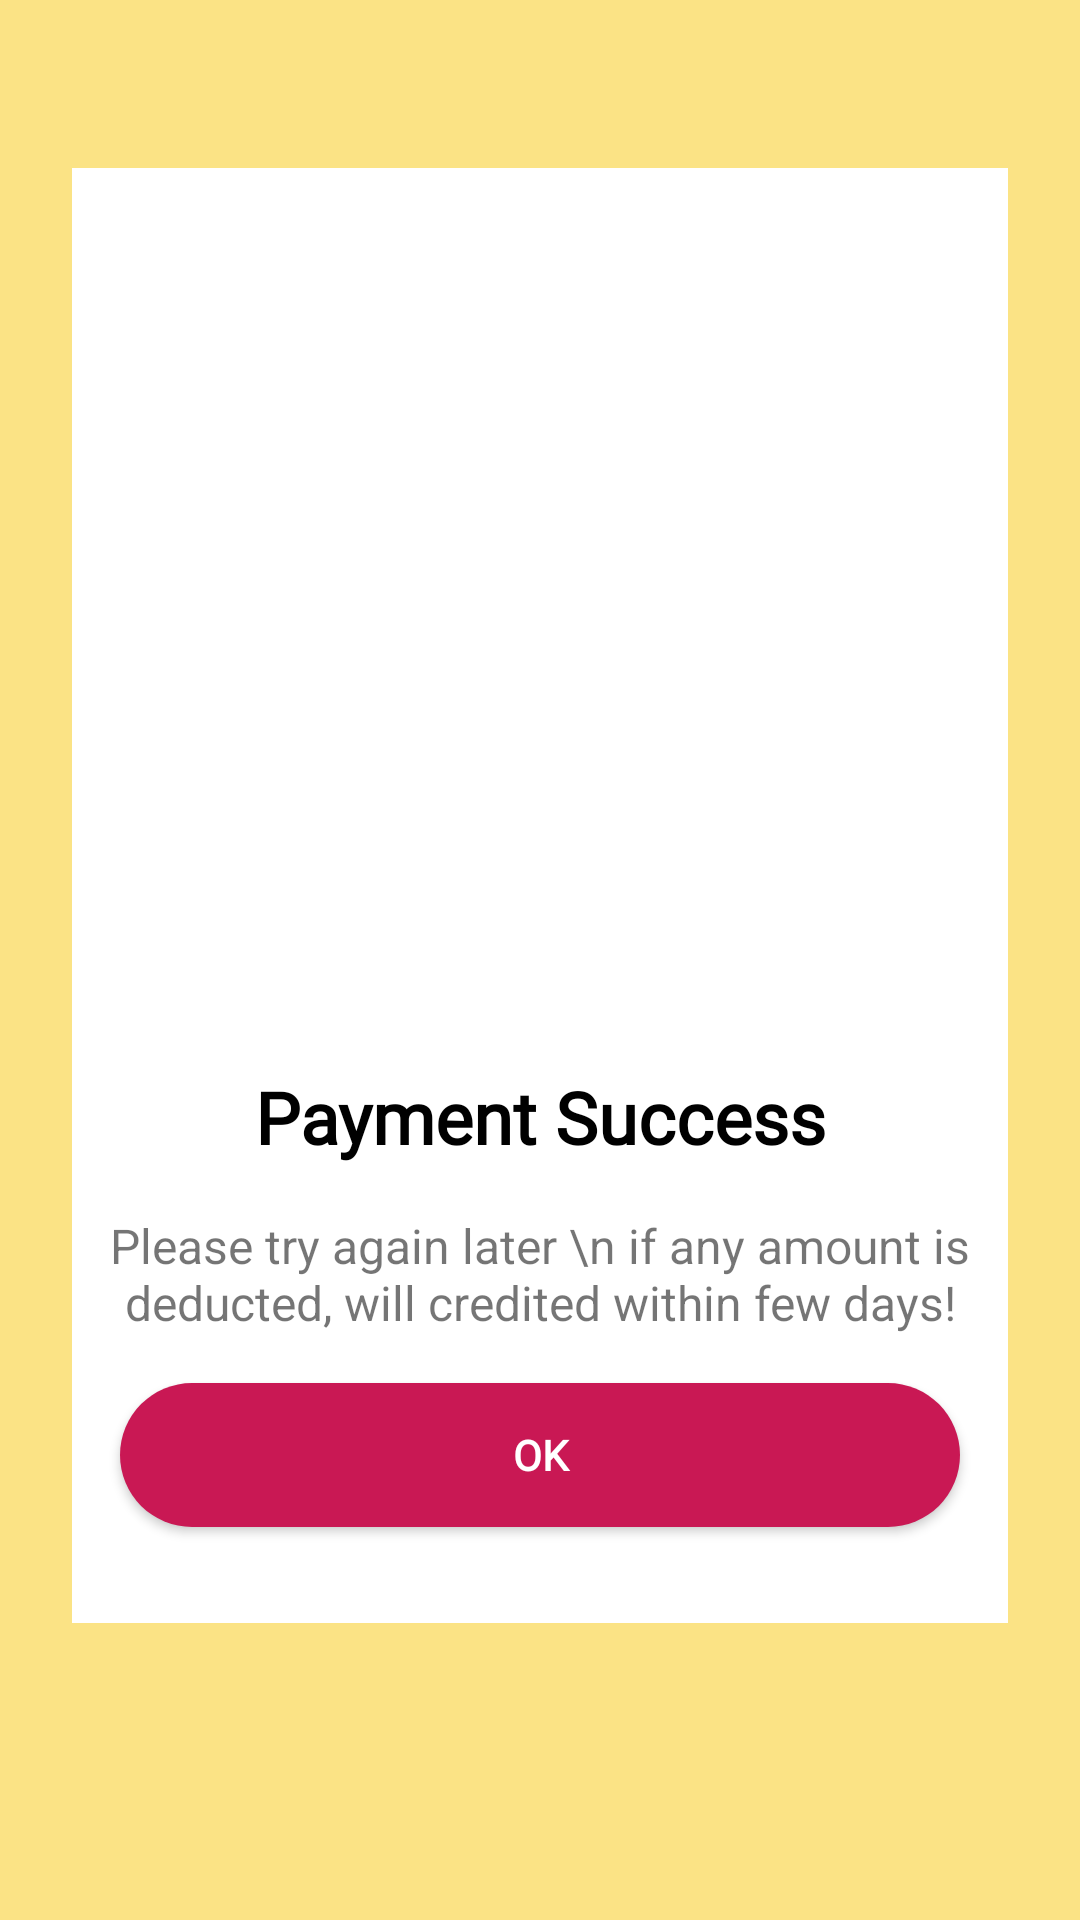

Layout XML and referenced resources for this Android screen:
<!-- AndroidManifest.xml: application theme AppTheme -->
<!-- res/layout/layout_payment_error.xml -->
<?xml version="1.0" encoding="utf-8"?>
<androidx.constraintlayout.widget.ConstraintLayout xmlns:android="http://schemas.android.com/apk/res/android"
    xmlns:app="http://schemas.android.com/apk/res-auto"
    xmlns:tools="http://schemas.android.com/tools"
    android:layout_width="match_parent"
    android:background="@color/bg_yellow"
    android:layout_height="match_parent">

    <androidx.constraintlayout.widget.ConstraintLayout
        android:layout_width="0dp"
        android:layout_height="0dp"
        android:layout_marginTop="32dp"
        android:layout_marginBottom="50dp"
        android:background="@drawable/bg_white_round"
        android:orientation="vertical"
        app:layout_constraintBottom_toBottomOf="parent"
        app:layout_constraintEnd_toEndOf="parent"
        app:layout_constraintStart_toStartOf="parent"
        app:layout_constraintTop_toTopOf="parent">
        
        

        <androidx.constraintlayout.widget.ConstraintLayout
            android:layout_width="0dp"
            android:layout_height="0dp"

            android:layout_marginStart="24dp"
            android:layout_marginTop="24dp"
            android:layout_marginEnd="24dp"
            android:layout_marginBottom="24dp"
            android:orientation="vertical"
            android:paddingBottom="25dp"
            app:layout_constraintBottom_toBottomOf="parent"
            app:layout_constraintEnd_toEndOf="parent"
            app:layout_constraintStart_toStartOf="parent"
            app:layout_constraintTop_toTopOf="parent">


            <androidx.constraintlayout.widget.ConstraintLayout
                android:layout_width="0dp"
                android:layout_height="0dp"
                android:background="@color/white"
                app:layout_constraintBottom_toBottomOf="parent"
                app:layout_constraintEnd_toEndOf="parent"
                app:layout_constraintStart_toStartOf="parent"
                app:layout_constraintTop_toTopOf="parent">

                <ImageView
                    android:id="@+id/img_error"
                    android:layout_width="230dp"
                    android:layout_height="230dp"
                    android:layout_marginTop="16dp"
                    app:layout_constraintEnd_toEndOf="parent"
                    app:layout_constraintStart_toStartOf="parent"
                    app:layout_constraintTop_toTopOf="parent"
                    app:srcCompat="@drawable/ic_payment_pending" />

                <TextView
                    android:id="@+id/error_title"
                    android:layout_width="0dp"
                    android:layout_height="wrap_content"
                    android:layout_marginStart="4dp"
                    android:layout_marginEnd="4dp"
                    android:layout_marginBottom="16dp"
                    android:fontFamily="@font/comfortaa"
                    android:text="Payment Success"
                    android:textAlignment="center"
                    android:textColor="@color/black"
                    android:textSize="24sp"
                    android:textStyle="bold"
                    app:layout_constraintBottom_toTopOf="@+id/constraintLayout27"
                    app:layout_constraintEnd_toEndOf="parent"
                    app:layout_constraintStart_toStartOf="parent" />

                <androidx.constraintlayout.widget.ConstraintLayout
                    android:id="@+id/constraintLayout27"
                    android:layout_width="0dp"
                    android:layout_height="wrap_content"
                    android:layout_marginBottom="16dp"
                    app:layout_constraintBottom_toTopOf="@+id/btn_ok"
                    app:layout_constraintEnd_toEndOf="parent"
                    app:layout_constraintStart_toStartOf="parent">

                    <TextView
                        android:id="@+id/tv_tran_id"
                        android:layout_width="0dp"
                        android:layout_height="wrap_content"
                        android:layout_marginStart="8dp"
                        android:layout_marginEnd="8dp"

                        android:text="Please try again later \n if any amount is deducted, will credited within few days!"
                        android:textAlignment="center"
                        android:textSize="16dp"
                        app:layout_constraintBottom_toBottomOf="parent"
                        app:layout_constraintEnd_toEndOf="parent"
                        app:layout_constraintStart_toStartOf="parent"
                        app:layout_constraintTop_toTopOf="parent" />
                </androidx.constraintlayout.widget.ConstraintLayout>

                <Button
                    android:id="@+id/btn_ok"
                    android:layout_width="0dp"
                    android:layout_height="wrap_content"
                    android:layout_marginStart="16dp"
                    android:layout_marginEnd="16dp"
                    android:layout_marginBottom="32dp"
                    android:background="@drawable/bg_button_red"
                    android:fontFamily="@font/comfortaa"
                    android:text="ok"
                    android:textColor="@color/white"
                    android:textStyle="bold"
                    app:layout_constraintBottom_toBottomOf="parent"
                    app:layout_constraintEnd_toEndOf="parent"
                    app:layout_constraintStart_toStartOf="parent" />
            </androidx.constraintlayout.widget.ConstraintLayout>


        </androidx.constraintlayout.widget.ConstraintLayout>

    </androidx.constraintlayout.widget.ConstraintLayout>
</androidx.constraintlayout.widget.ConstraintLayout>
<!-- resources referenced by this layout -->
<resources>
  <color name="bg_yellow">#fbe385</color>
  <color name="black">#000000</color>
  <color name="colorPrimary">#c91854</color>
  <color name="white">#ffffff</color>
  <!-- drawable bg_button_red (drawable) -->
  <shape xmlns:android="http://schemas.android.com/apk/res/android"
      android:layout_width="wrap_content"
      android:layout_height="wrap_content"
      android:shape="rectangle">
  
      <gradient
          android:angle="135"
          android:centerColor="#c91854"
          android:endColor="#c91854"
          android:startColor="#c91854"
          android:type="linear" />
  
  
      <corners android:radius="30dp">
  
      </corners>
  </shape>
  <!-- drawable ic_payment_pending (drawable) -->
  <vector android:height="50dp" android:viewportHeight="512"
      android:viewportWidth="512" android:width="50dp" xmlns:android="http://schemas.android.com/apk/res/android">
      <path android:fillColor="#E24C4B" android:pathData="m511.914,256c0,-141.387 -114.594,-256 -255.957,-256 -141.359,0 -255.957,114.613 -255.957,256s114.598,256 255.957,256c141.363,0 255.957,-114.613 255.957,-256zM511.914,256"/>
      <path android:fillColor="#D1403F" android:pathData="m413.855,54.504c34.133,43.5 54.492,98.332 54.492,157.922 0,141.383 -114.598,256 -255.957,256 -59.582,0 -114.402,-20.363 -157.898,-54.504 46.859,59.715 119.684,98.078 201.465,98.078 141.363,0 255.957,-114.613 255.957,-256 0,-81.797 -38.355,-154.633 -98.059,-201.496zM413.855,54.504"/>
      <path android:fillColor="#ffd2e3" android:pathData="m272.211,299h-32.508c-6.438,0 -11.656,-5.219 -11.656,-11.66v-147.199c0,-6.441 5.219,-11.66 11.656,-11.66h32.508c6.438,0 11.66,5.219 11.66,11.66v147.199c0,6.441 -5.219,11.66 -11.66,11.66zM272.211,299"/>
      <path android:fillColor="#ffbbd7" android:pathData="m272.215,128.48h-21.066c6.438,0 11.656,5.219 11.656,11.66v147.199c0,6.441 -5.219,11.66 -11.656,11.66h21.066c6.438,0 11.656,-5.223 11.656,-11.66v-147.199c0,-6.441 -5.219,-11.66 -11.656,-11.66zM272.215,128.48"/>
      <path android:fillColor="#ffd2e3" android:pathData="m255.957,391.805c-15.414,0 -27.91,-12.5 -27.91,-27.914v-0.008c0,-15.414 12.496,-27.914 27.91,-27.914 15.414,0 27.914,12.5 27.914,27.914v0.008c0,15.414 -12.5,27.914 -27.914,27.914zM255.957,391.805"/>
      <path android:fillColor="#ffbbd7" android:pathData="m255.957,335.969c-2.246,0 -4.43,0.273 -6.523,0.773 12.27,2.941 21.391,13.973 21.391,27.145 0,13.168 -9.121,24.203 -21.391,27.141 2.094,0.504 4.277,0.777 6.523,0.777 15.418,0 27.914,-12.5 27.914,-27.918s-12.5,-27.918 -27.914,-27.918zM255.957,335.969"/>
  </vector>
  <style name="AppTheme" parent="Theme.AppCompat.Light.NoActionBar">
          
  
          <item name="colorPrimary">@color/colorPrimary</item>
          <item name="colorPrimaryDark">@color/bg_yellow</item>
          <item name="colorAccent">@color/colorAccent</item>
          <item name="fontFamily">@font/comfortaa</item>
      </style>
  <color name="colorAccent">#c91854</color>
</resources>
